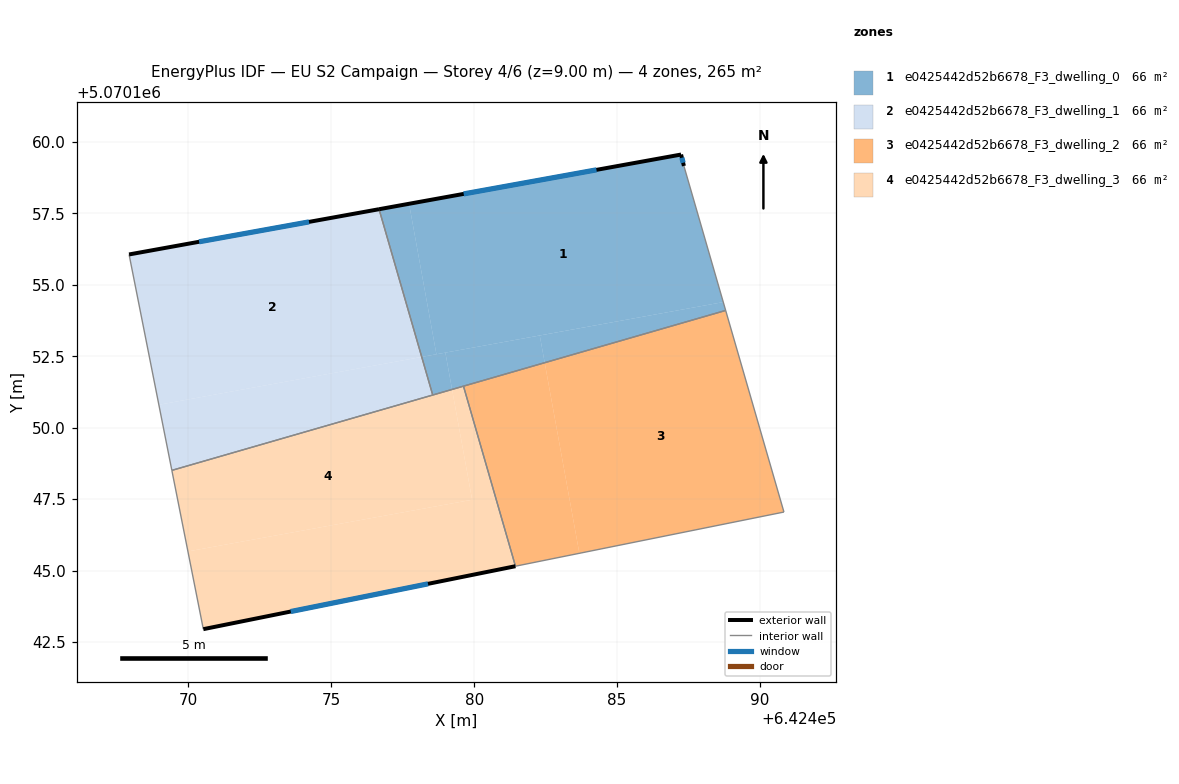
=== STOREY PLAN SPEC (per zone: floor XY polygon, exterior-wall plan segments, windows/doors) ===
zone 1: e0425442d52b6678_F3_dwelling_0  (66.4 m²)
  floor: (642487.34, 5070159.16) (642488.72, 5070154.39) (642478.68, 5070152.57) (642477.72, 5070157.83) (642487.24, 5070159.56)
  floor: (642488.72, 5070154.39) (642488.80, 5070154.10) (642482.47, 5070152.27) (642482.30, 5070153.23)
  floor: (642482.30, 5070153.23) (642482.47, 5070152.27) (642479.23, 5070151.34) (642478.99, 5070152.63)
  floor: (642478.99, 5070152.63) (642479.23, 5070151.34) (642478.55, 5070151.14) (642478.17, 5070152.48)
  floor: (642477.72, 5070157.83) (642478.68, 5070152.57) (642478.17, 5070152.48) (642476.67, 5070157.64)
  exterior wall: (642487.24, 5070159.56) – (642476.67, 5070157.64)  [10.7 m]
    window: (642484.28, 5070159.02) – (642479.63, 5070158.18)  [6.2 m²]
  exterior wall: (642487.34, 5070159.16) – (642487.24, 5070159.56)  [0.4 m]
    window: (642487.31, 5070159.27) – (642487.27, 5070159.45)  [0.2 m²]
  interior walls: 4
zone 2: e0425442d52b6678_F3_dwelling_1  (66.4 m²)
  floor: (642476.67, 5070157.64) (642478.17, 5070152.48) (642468.97, 5070150.80) (642467.93, 5070156.06)
  floor: (642478.17, 5070152.48) (642478.55, 5070151.14) (642469.42, 5070148.51) (642468.97, 5070150.80)
  exterior wall: (642476.67, 5070157.64) – (642467.93, 5070156.06)  [8.9 m]
    window: (642474.22, 5070157.20) – (642470.38, 5070156.51)  [5.2 m²]
  interior walls: 3
zone 3: e0425442d52b6678_F3_dwelling_2  (66.4 m²)
  floor: (642488.80, 5070154.10) (642490.84, 5070147.05) (642483.68, 5070145.61) (642482.47, 5070152.27)
  floor: (642482.47, 5070152.27) (642483.68, 5070145.61) (642481.45, 5070145.15) (642479.63, 5070151.45)
  interior walls: 4
zone 4: e0425442d52b6678_F3_dwelling_3  (66.4 m²)
  floor: (642479.23, 5070151.34) (642479.93, 5070147.48) (642469.98, 5070145.67) (642469.42, 5070148.51)
  floor: (642479.63, 5070151.45) (642481.45, 5070145.15) (642470.52, 5070142.95) (642469.98, 5070145.67) (642479.93, 5070147.48) (642479.23, 5070151.34)
  exterior wall: (642470.52, 5070142.95) – (642481.45, 5070145.15)  [11.1 m]
    window: (642473.58, 5070143.57) – (642478.39, 5070144.54)  [6.5 m²]
  interior walls: 4

=== DERIVED (storey summary) ===
Building: EU S2 Campaign
Storey: 4 of 6  (floor level z = 9.00 m)
Storey gross floor area: 265.5 m²
Zones on this storey: 4
  - e0425442d52b6678_F3_dwelling_0: floor 66.4 m²; exterior wall 11.2 m (33.5 m²); 2 window(s) 6.5 m²; WWR 19.3%
  - e0425442d52b6678_F3_dwelling_1: floor 66.4 m²; exterior wall 8.9 m (26.7 m²); 1 window(s) 5.2 m²; WWR 19.3%
  - e0425442d52b6678_F3_dwelling_2: floor 66.4 m²
  - e0425442d52b6678_F3_dwelling_3: floor 66.4 m²; exterior wall 11.1 m (33.4 m²); 1 window(s) 6.5 m²; WWR 19.3%
Zone adjacency (shared interzone walls):
  - e0425442d52b6678_F3_dwelling_0 ↔ e0425442d52b6678_F3_dwelling_1
  - e0425442d52b6678_F3_dwelling_0 ↔ e0425442d52b6678_F3_dwelling_2
  - e0425442d52b6678_F3_dwelling_0 ↔ e0425442d52b6678_F3_dwelling_3
  - e0425442d52b6678_F3_dwelling_1 ↔ e0425442d52b6678_F3_dwelling_3
  - e0425442d52b6678_F3_dwelling_2 ↔ e0425442d52b6678_F3_dwelling_3